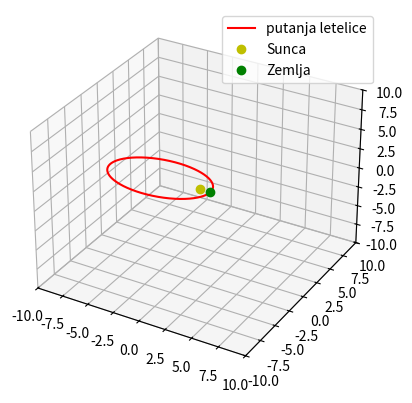

Write the Python code that produced this figure.
#Primenom OK metode odrediti putanju kosmičke letelice koja je sa Zemlje lansirana brzinom 10 km/s
#u smeru heliocentrične brzine Zemlje. Pretpostaviti da se Zemlja kreće kružnom putanjom oko Sunca
#i da deluje samo gravitaciono polje Sunca

import numpy as np
import matplotlib.pyplot as plt

from mpl_toolkits.mplot3d import Axes3D

Ms = 1.989e30
Rz = 6.378e6
AJ = 1.5e11 #m, astronomska jedinica
gama = 6.67e-11
dt = 1000 #gledamo kretanja tokom cele godine pa uzimamo veći interval
v0 = 10000
vorb = 2 * np.pi * AJ / (365.25 * 24 * 60 * 60) #brzina orbitiranja Zemlje

#Početni uslovi za letelicu (heliocentrični sistem)
X = [AJ + Rz] #rastojanje između Zemlje i Sunca + poluprečnik Zemlje
Y = [0]
Z = [0]
vx = 0
vy = v0 + vorb
vz = 0
fi = [np.arctan2(Y, X)] #vraća ugao iz intervala [-pi, pi] koji je jednak actan(Y / X)

while len(fi) == 1 or fi[-1] > fi[-2]: #ugao se stalno povećava
    ax = -gama * Ms / (X[-1]**2 + Y[-1]**2)**(3/2) * X[-1]
    ay = -gama * Ms / (X[-1]**2 + Y[-1]**2)**(3/2) * Y[-1]
    vx += ax * dt
    vy += ay * dt
    X.append(X[-1] + vx * dt)
    Y.append(Y[-1] + vy * dt)
    fi.append(np.mod(np.arctan2(Y[-1], X[-1]), 2 * np.pi)) #prebacimo negativne vrednosti u pozitivne pomoću ostatka

#Prebacimo liste u nizove zbog 3D plotovanja
X1 = np.array(X)
Y1 = np.array(Y)

#3D plot
fig = plt.figure(1)
ax = fig.add_subplot(1, 1, 1, projection = '3d')
ax.set_xlim3d(-10, 10)
ax.set_ylim3d(-10, 10)
ax.set_zlim3d(-10, 10)
plt.plot(X1 / AJ, Y1 / AJ, np.zeros_like(X1), 'r', label='putanja letelice') #putanja letelice
plt.plot(0, 0, 0, 'oy', label='Sunca') #Sunce
plt.plot(1, 0, 0, 'og', label='Zemlja') #Zemlja u nekom položaju
plt.legend()
plt.show()